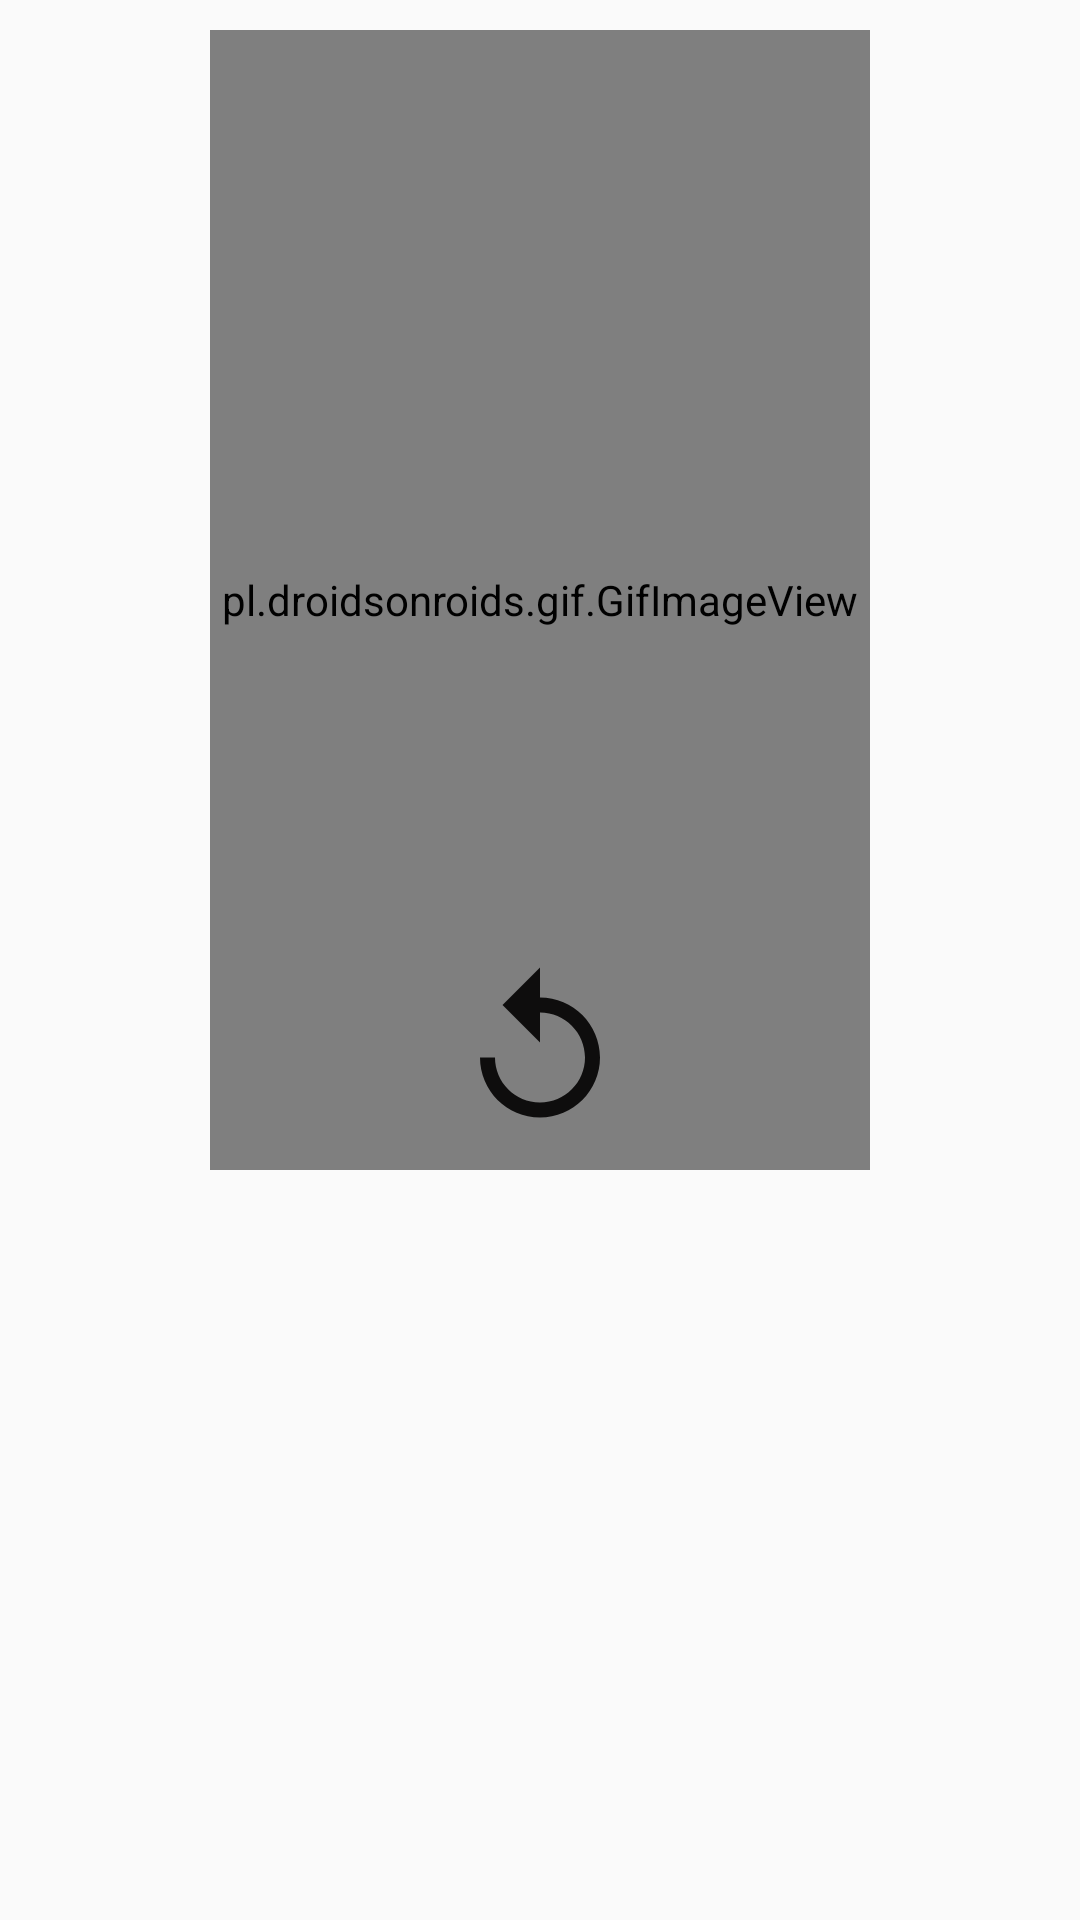

The Android layout XML behind this screen, and the referenced resources:
<!-- AndroidManifest.xml: application theme AppTheme -->
<!-- res/layout/endgame_dialog.xml -->
<?xml version="1.0" encoding="utf-8"?>
<LinearLayout xmlns:android="http://schemas.android.com/apk/res/android"
    android:orientation="vertical"
    android:layout_width="match_parent"
    android:layout_height="wrap_content">
    <RelativeLayout
        android:layout_width="match_parent"
        android:layout_height="400dp">
        <pl.droidsonroids.gif.GifImageView
            android:id="@+id/opp_up_card"
            android:layout_centerInParent="true"
            android:layout_width="match_parent"
            android:layout_height="400dp"
            android:layout_marginLeft="70dp"
            android:layout_marginStart="70dp"
            android:layout_marginTop="20dp"
            android:layout_marginEnd="70dp"
            android:layout_marginRight="70dp"/>

        <Button
            android:layout_width="60dp"
            android:layout_height="60dp"
            android:id="@+id/RepeatOnlineJokerDrawButton"
            android:background="@drawable/ic_repeat"
            android:layout_alignParentBottom="true"
            android:layout_centerHorizontal="true"
            android:layout_marginBottom="20dp"/>

    </RelativeLayout>
    <RelativeLayout
        android:layout_width="match_parent"
        android:layout_height="wrap_content">
        <TextView
            android:id="@+id/Joker_Text"
            android:layout_width="400dp"
            android:layout_centerInParent="true"
            android:layout_height="100dp"
            android:textAlignment="center"
            android:layout_gravity="center_horizontal" />
    </RelativeLayout>
</LinearLayout>
<!-- resources referenced by this layout -->
<resources>
  <!-- drawable ic_repeat (drawable) -->
  <vector xmlns:android="http://schemas.android.com/apk/res/android"
      android:width="24dp"
      android:height="24dp"
      android:viewportWidth="24"
      android:viewportHeight="24"
      android:tint="@color/colorBlack">
    <path
        android:fillColor="@android:color/black"
        android:pathData="M12,5V1L7,6l5,5V7c3.31,0 6,2.69 6,6s-2.69,6 -6,6 -6,-2.69 -6,-6H4c0,4.42 3.58,8 8,8s8,-3.58 8,-8 -3.58,-8 -8,-8z"/>
  </vector>
  <style name="AppTheme" parent="Theme.AppCompat.Light.DarkActionBar">
          
          <item name="colorPrimary">#FF533623</item>
          <item name="colorPrimaryDark">#FF533623</item>
          <item name="colorAccent">#FF533623</item>
      </style>
  <color name="colorBlack">#0E0D0D</color>
</resources>
